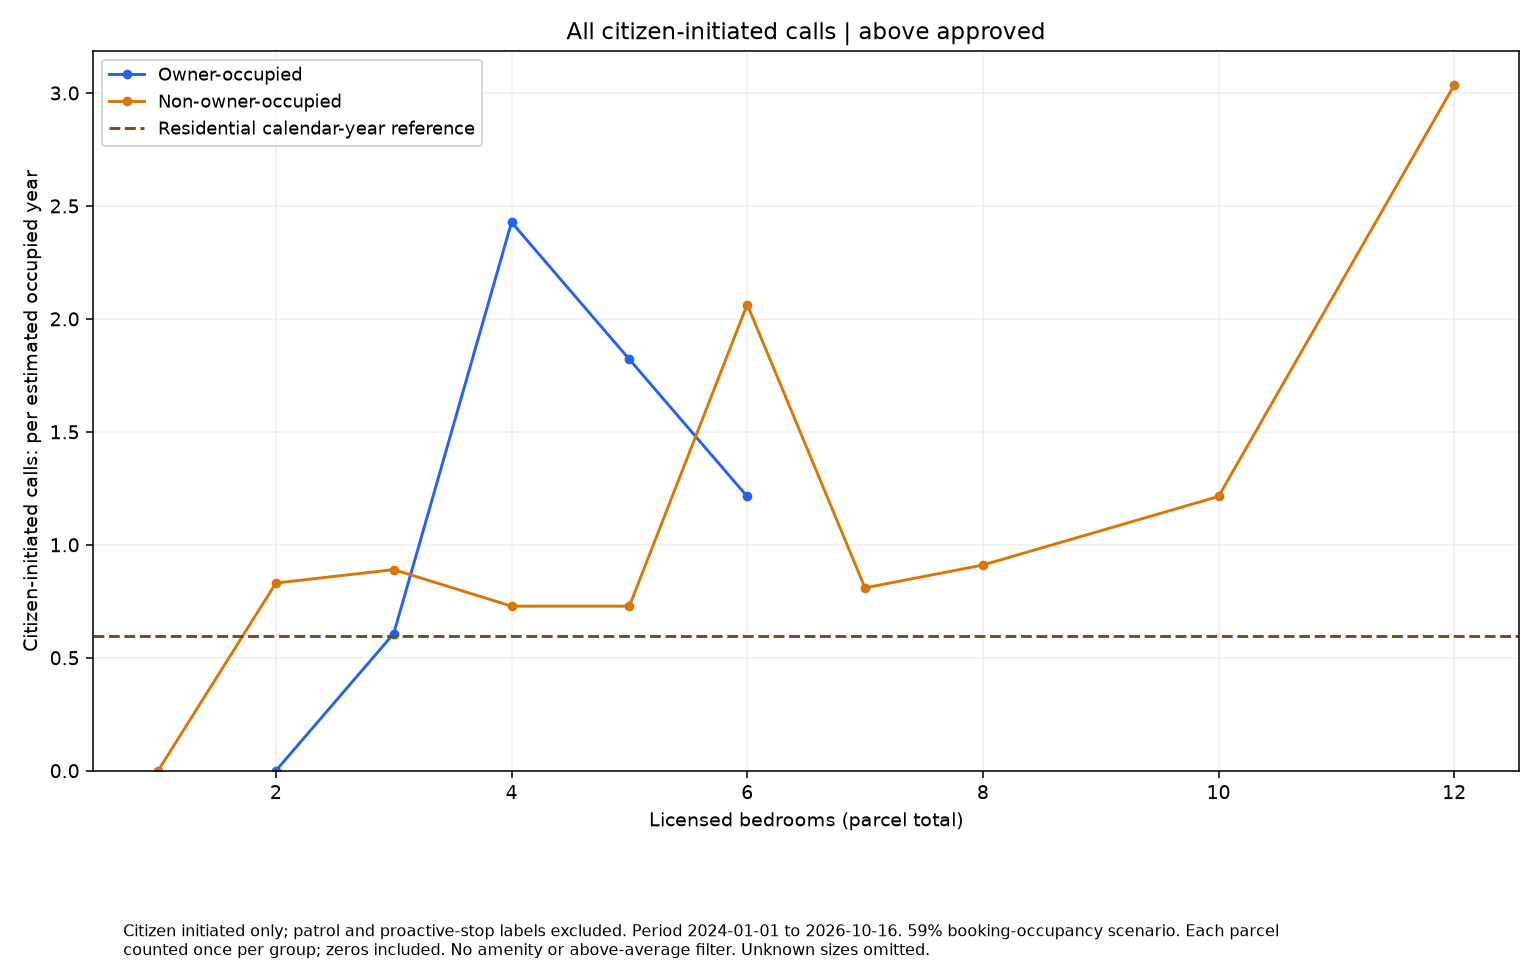

The data file committed next to this chart (first rows):
series, size, rate, parcels
Owner-occupied, 2.0, 0.0, 1
Owner-occupied, 3.0, 0.6069, 1
Owner-occupied, 4.0, 2.428, 1
Owner-occupied, 5.0, 1.821, 1
Owner-occupied, 6.0, 1.214, 6
Non-owner-occupied, 1.0, 0.0, 2
Non-owner-occupied, 2.0, 0.8305, 19
Non-owner-occupied, 3.0, 0.8902, 15
Non-owner-occupied, 4.0, 0.7283, 15
Non-owner-occupied, 5.0, 0.7283, 5
Non-owner-occupied, 6.0, 2.064, 5
Non-owner-occupied, 7.0, 0.8092, 3
Non-owner-occupied, 8.0, 0.9104, 4
Non-owner-occupied, 10.0, 1.214, 1
Non-owner-occupied, 12.0, 3.035, 1
